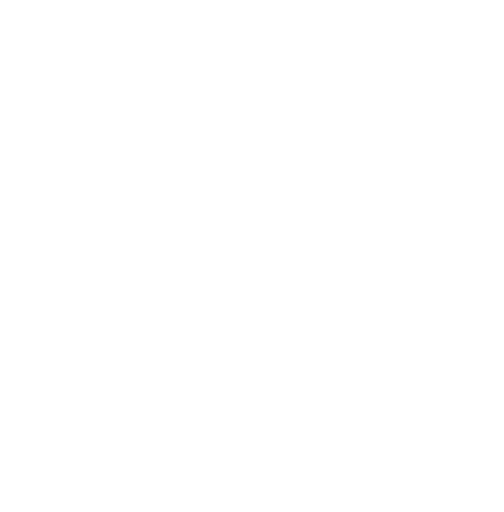
t = 0.00 s
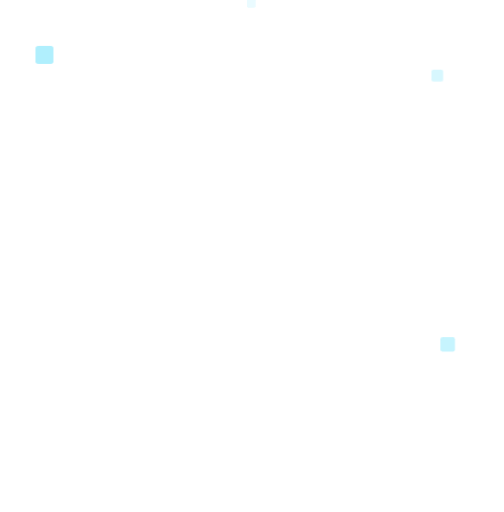
t = 0.38 s
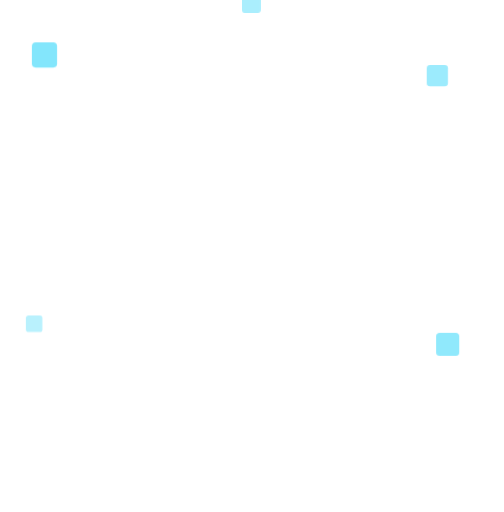
t = 0.49 s
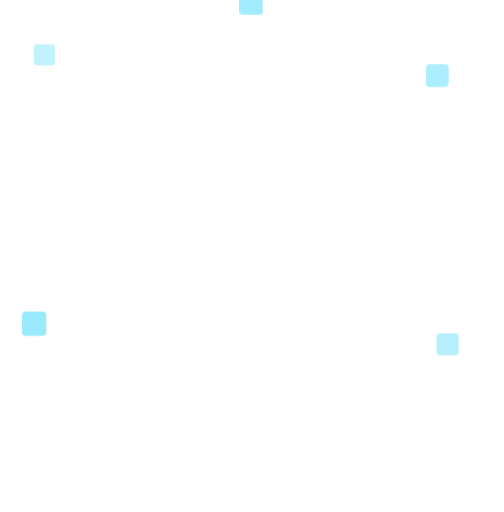
t = 0.79 s
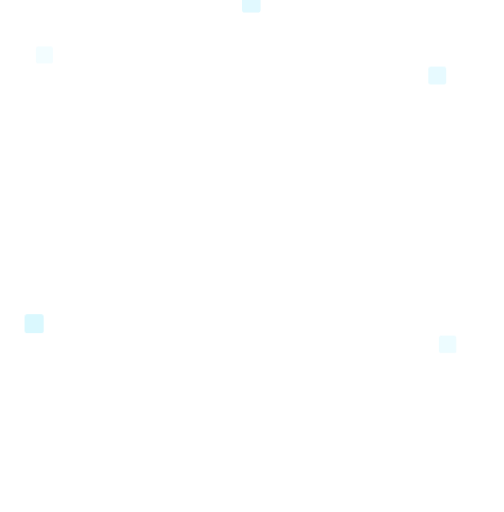
t = 1.01 s
t = 1.28 s: frame unchanged from t = 0.00 s, image omitted

The animated SVG that drew these frames (rendered in a browser with its animation timeline set to each time). Animation: 3 CSS @keyframes rules; one cycle of 1.28 s.

<svg xmlns="http://www.w3.org/2000/svg" viewBox="0 0 487.5 495" class="ug" role="img" aria-label="UXGate">
<title>UXGate logo: success (white, for dark grounds)</title>
<defs><linearGradient id="ugGrad" gradientUnits="userSpaceOnUse" x1="30.47" y1="49.45" x2="396.55" y2="351.54"><stop offset="0" stop-color="#60BEBB"/><stop offset="0.102" stop-color="#54B3B7"/><stop offset="0.663" stop-color="#187CA4"/><stop offset="0.93" stop-color="#00669C"/><stop offset="1" stop-color="#005F99"/></linearGradient></defs>
<style>.ug *{transform-box:fill-box}.door,.eye{animation:ugHop 900ms cubic-bezier(.3,0,.3,1) both}.smile{transform-origin:50% 0%;animation:ugHop 900ms cubic-bezier(.3,0,.3,1) both,ugGrin 900ms both}.spark{opacity:0;transform-origin:50% 50%;animation:ugSpark 900ms 250ms ease-out both}.s1{animation-delay:320ms}.s2{animation-delay:380ms}.s3{animation-delay:290ms}.s4{animation-delay:350ms}@keyframes ugHop{0%{transform:translateY(0)}30%{transform:translateY(-40px)}55%{transform:translateY(0) scaleY(.96)}70%{transform:translateY(-8px)}100%{transform:translateY(0)}}@keyframes ugGrin{0%,25%{scale:1 1}60%,100%{scale:1.18 1.1}}@keyframes ugSpark{0%{opacity:0;transform:scale(.2)}35%{opacity:1;transform:scale(1)}100%{opacity:0;transform:scale(.6)}}@media (prefers-reduced-motion: reduce){.ug *{animation:none!important}}</style>
<rect class="spark s0" x="30" y="40" width="26" height="26" rx="4" fill="#78E4FC" transform="rotate(45 43 53)"/><rect class="spark s1" x="410" y="60" width="26" height="26" rx="4" fill="#78E4FC" transform="rotate(45 423 73)"/><rect class="spark s2" x="20" y="300" width="26" height="26" rx="4" fill="#78E4FC" transform="rotate(45 33 313)"/><rect class="spark s3" x="420" y="320" width="26" height="26" rx="4" fill="#78E4FC" transform="rotate(45 433 333)"/><rect class="spark s4" x="230" y="-10" width="26" height="26" rx="4" fill="#78E4FC" transform="rotate(45 243 3)"/><g class="door"><path fill="#FFFFFF" d="M353.9,12.8c-3.6-3.5-223,26-257.8,30.7c-2.7,0.4-4.6,2.6-4.6,5.3v283.5c0,25.6,3.9,47.9,11.7,67c7.8,19.1,18.4,35,31.9,47.8c13.4,12.8,28.9,22.5,46.4,29c17.5,6.6,36.2,9.8,56.2,9.8c18.7,0,36.9-3.1,54.3-9.4c17.5-6.2,33-15.8,46.4-28.6c13.4-12.8,24-28.9,31.9-48.3c7.8-19.4,11.7-41.9,11.7-67.5V40.9C382,25.4,369.4,12.8,353.9,12.8L353.9,12.8z M344,388.1c-6.6,15.9-15.1,29-25.8,39.4c-10.6,10.3-23,18-37,23c-14.1,5-28.6,7.5-43.6,7.5c-15.6,0-30.6-2.7-45-8c-6.2-2.3-12-5-17.5-8.2c-12.5-7.3-20.2-20.7-20-35.2l2.4-269.8c0.1-11.2,6.9-21.3,17.2-25.7l167.4-70.3c5.6-2.3,11.8,1.8,11.8,7.8v283.8C353.9,353.6,350.6,372.2,344,388.1z"/></g>
<circle class="eye" fill="#FFFFFF" cx="228.4" cy="286" r="23.9"/>
<path class="smile" fill="#FFFFFF" d="M202.9,414.4c-0.3,0-0.5,0-0.8,0c-3.6-0.2-6.2-3.5-5.7-7l1.2-8.5l-1,7.5l0.2-1.7c0.4-3.2,3.2-5.5,6.4-5.4c14.1,0.7,52-0.1,78.3-25.3c2.3-2.2,5.9-2.2,8.3,0l2,1.8c2.7,2.4,2.7,6.6,0.1,9.2C261.6,414,219.8,415.2,202.9,414.4z"/>
</svg>
